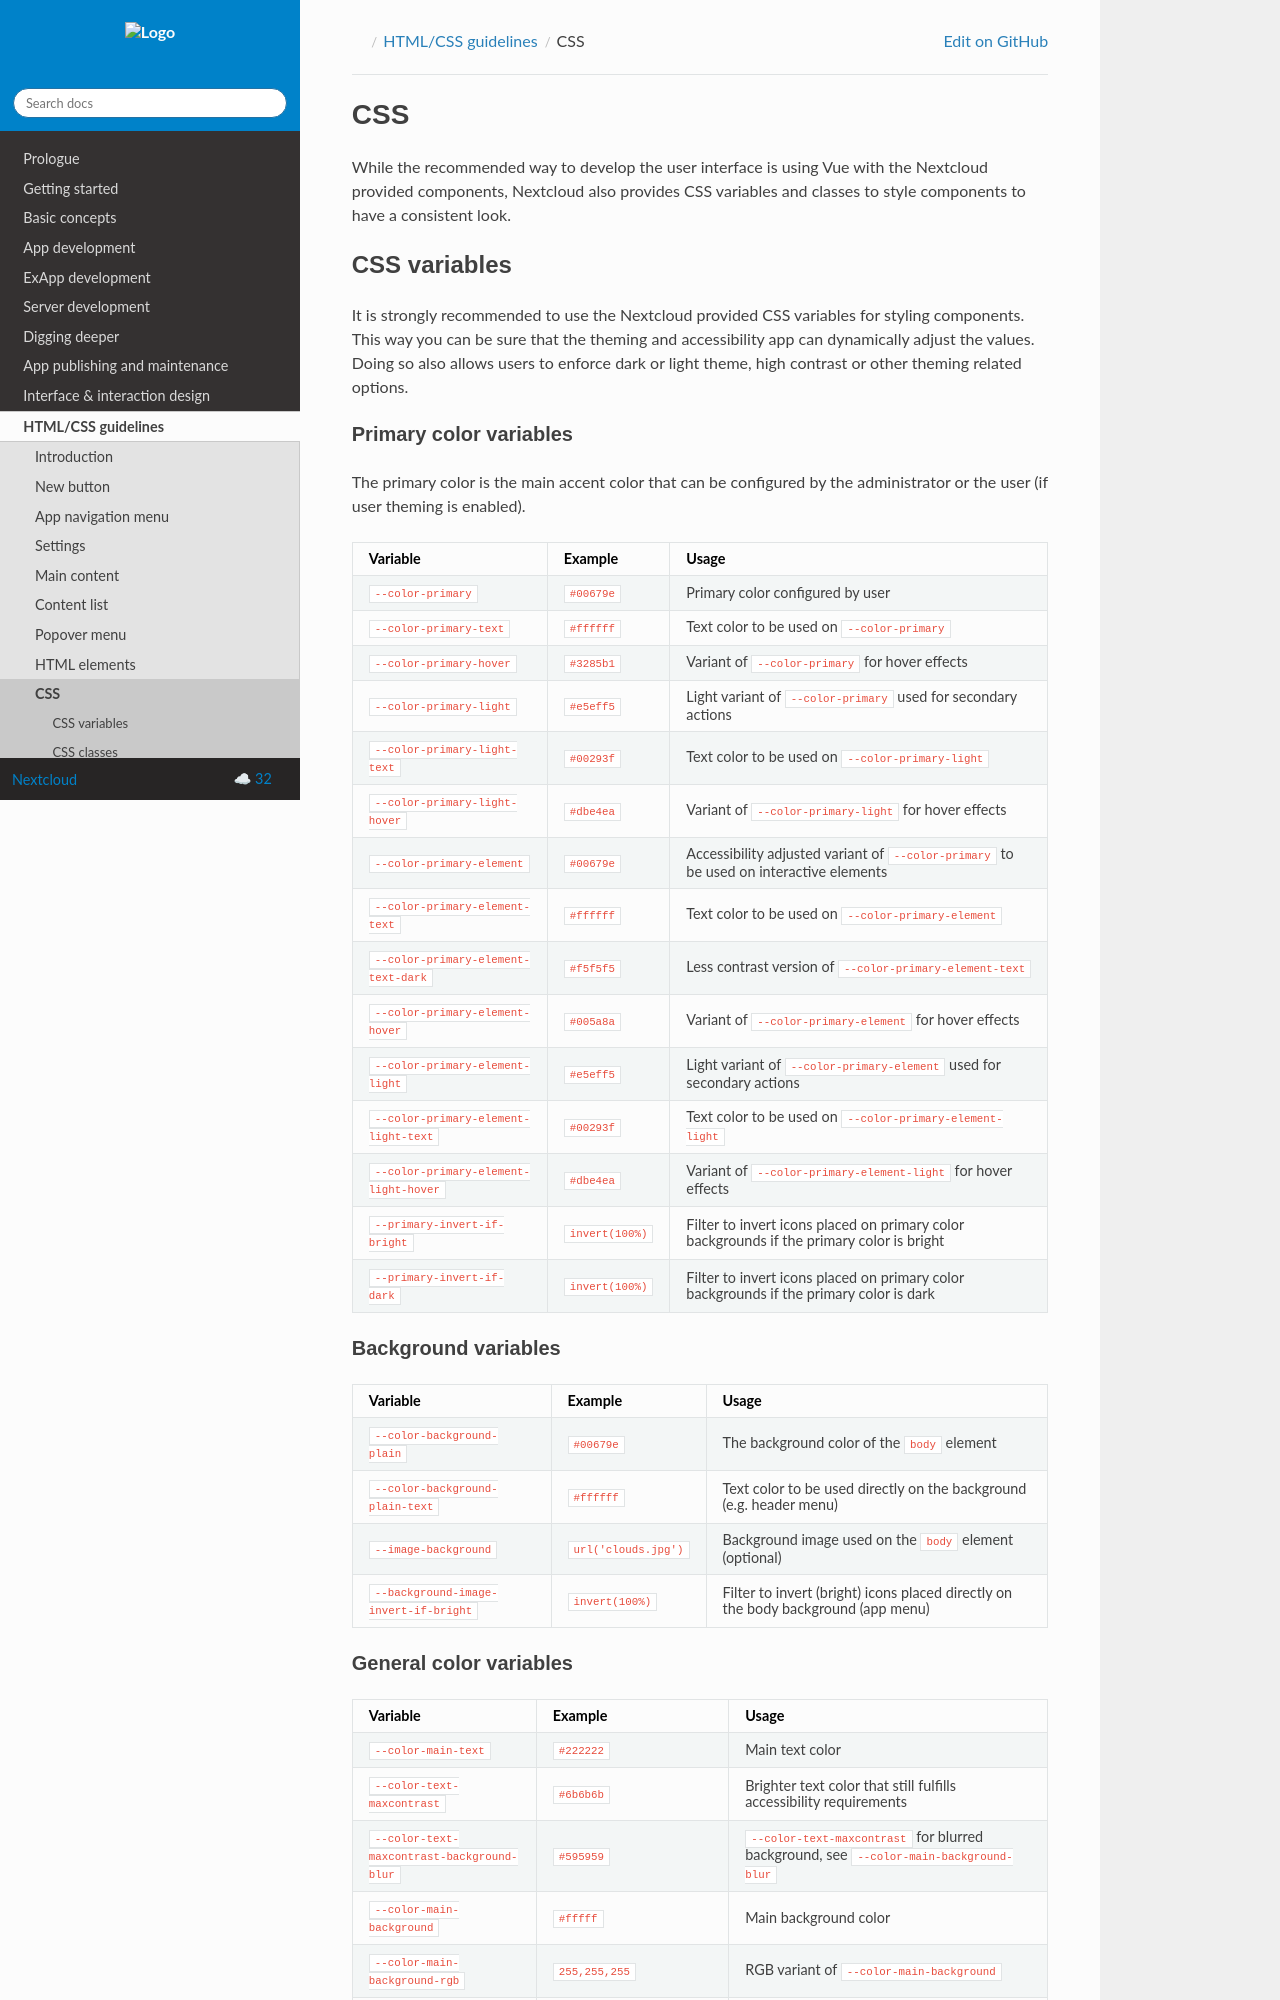

repository: nextcloud/documentation · page: server/32/developer_manual/html_css_design/css.html · generator: sphinx

.. sectionauthor:: John Molakvoæ <skjnldsv@protonmail.com>
.. codeauthor:: John Molakvoæ <skjnldsv@protonmail.com>
..  _css:

===
CSS
===

While the recommended way to develop the user interface is using Vue with the Nextcloud provided components,
Nextcloud also provides CSS variables and classes to style components to have a consistent look.

..  _cssvars:


CSS variables
=============

It is strongly recommended to use the Nextcloud provided CSS variables for styling components.
This way you can be sure that the theming and accessibility app can dynamically adjust the values.
Doing so also allows users to enforce dark or light theme, high contrast or other theming related options.


Primary color variables
-----------------------

The primary color is the main accent color that can be configured by the administrator or the user (if user theming is enabled).

+----------------------------------------------+------------------+-------------------------------------------------------------------------------------------+
| Variable                                     | Example          | Usage                                                                                     |
+==============================================+==================+===========================================================================================+
| ``--color-primary``                          | ``#00679e``      | Primary color configured by user                                                          |
+----------------------------------------------+------------------+-------------------------------------------------------------------------------------------+
| ``--color-primary-text``                     | ``#ffffff``      | Text color to be used on ``--color-primary``                                              |
+----------------------------------------------+------------------+-------------------------------------------------------------------------------------------+
| ``--color-primary-hover``                    | ``#3285b1``      | Variant of ``--color-primary`` for hover effects                                          |
+----------------------------------------------+------------------+-------------------------------------------------------------------------------------------+
| ``--color-primary-light``                    | ``#e5eff5``      | Light variant of ``--color-primary`` used for secondary actions                           |
+----------------------------------------------+------------------+-------------------------------------------------------------------------------------------+
| ``--color-primary-light-text``               | ``#00293f``      | Text color to be used on ``--color-primary-light``                                        |
+----------------------------------------------+------------------+-------------------------------------------------------------------------------------------+
| ``--color-primary-light-hover``              | ``#dbe4ea``      | Variant of ``--color-primary-light`` for hover effects                                    |
+----------------------------------------------+------------------+-------------------------------------------------------------------------------------------+
| ``--color-primary-element``                  | ``#00679e``      | Accessibility adjusted variant of ``--color-primary`` to be used on interactive elements  |
+----------------------------------------------+------------------+-------------------------------------------------------------------------------------------+
| ``--color-primary-element-text``             | ``#ffffff``      | Text color to be used on ``--color-primary-element``                                      |
+----------------------------------------------+------------------+-------------------------------------------------------------------------------------------+
| ``--color-primary-element-text-dark``        | ``#f5f5f5``      | Less contrast version of ``--color-primary-element-text``                                 |
+----------------------------------------------+------------------+-------------------------------------------------------------------------------------------+
| ``--color-primary-element-hover``            | ``#005a8a``      | Variant of ``--color-primary-element`` for hover effects                                  |
+----------------------------------------------+------------------+-------------------------------------------------------------------------------------------+
| ``--color-primary-element-light``            | ``#e5eff5``      | Light variant of ``--color-primary-element`` used for secondary actions                   |
+----------------------------------------------+------------------+-------------------------------------------------------------------------------------------+
| ``--color-primary-element-light-text``       | ``#00293f``      | Text color to be used on ``--color-primary-element-light``                                |
+----------------------------------------------+------------------+-------------------------------------------------------------------------------------------+
| ``--color-primary-element-light-hover``      | ``#dbe4ea``      | Variant of ``--color-primary-element-light`` for hover effects                            |
+----------------------------------------------+------------------+-------------------------------------------------------------------------------------------+
| ``--primary-invert-if-bright``               | ``invert(100%)`` | Filter to invert icons placed on primary color backgrounds if the primary color is bright |
+----------------------------------------------+------------------+-------------------------------------------------------------------------------------------+
| ``--primary-invert-if-dark``                 | ``invert(100%)`` | Filter to invert icons placed on primary color backgrounds if the primary color is dark   |
+----------------------------------------------+------------------+-------------------------------------------------------------------------------------------+

Background variables
--------------------

+----------------------------------------------+-----------------------+-------------------------------------------------------------------------------------+
| Variable                                     | Example               | Usage                                                                               |
+==============================================+=======================+=====================================================================================+
| ``--color-background-plain``                 | ``#00679e``           | The background color of the ``body`` element                                        |
+----------------------------------------------+-----------------------+-------------------------------------------------------------------------------------+
| ``--color-background-plain-text``            | ``#ffffff``           | Text color to be used directly on the background (e.g. header menu)                 |
+----------------------------------------------+-----------------------+-------------------------------------------------------------------------------------+
| ``--image-background``                       | ``url('clouds.jpg')`` | Background image used on the ``body`` element (optional)                            |
+----------------------------------------------+-----------------------+-------------------------------------------------------------------------------------+
| ``--background-image-invert-if-bright``      | ``invert(100%)``      | Filter to invert (bright) icons placed directly on the body background (app menu)   |
+----------------------------------------------+-----------------------+-------------------------------------------------------------------------------------+
